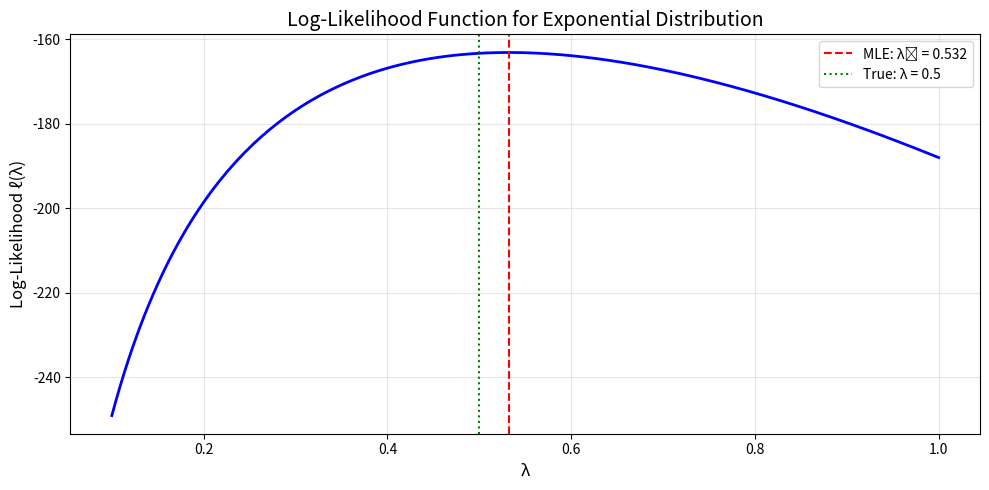
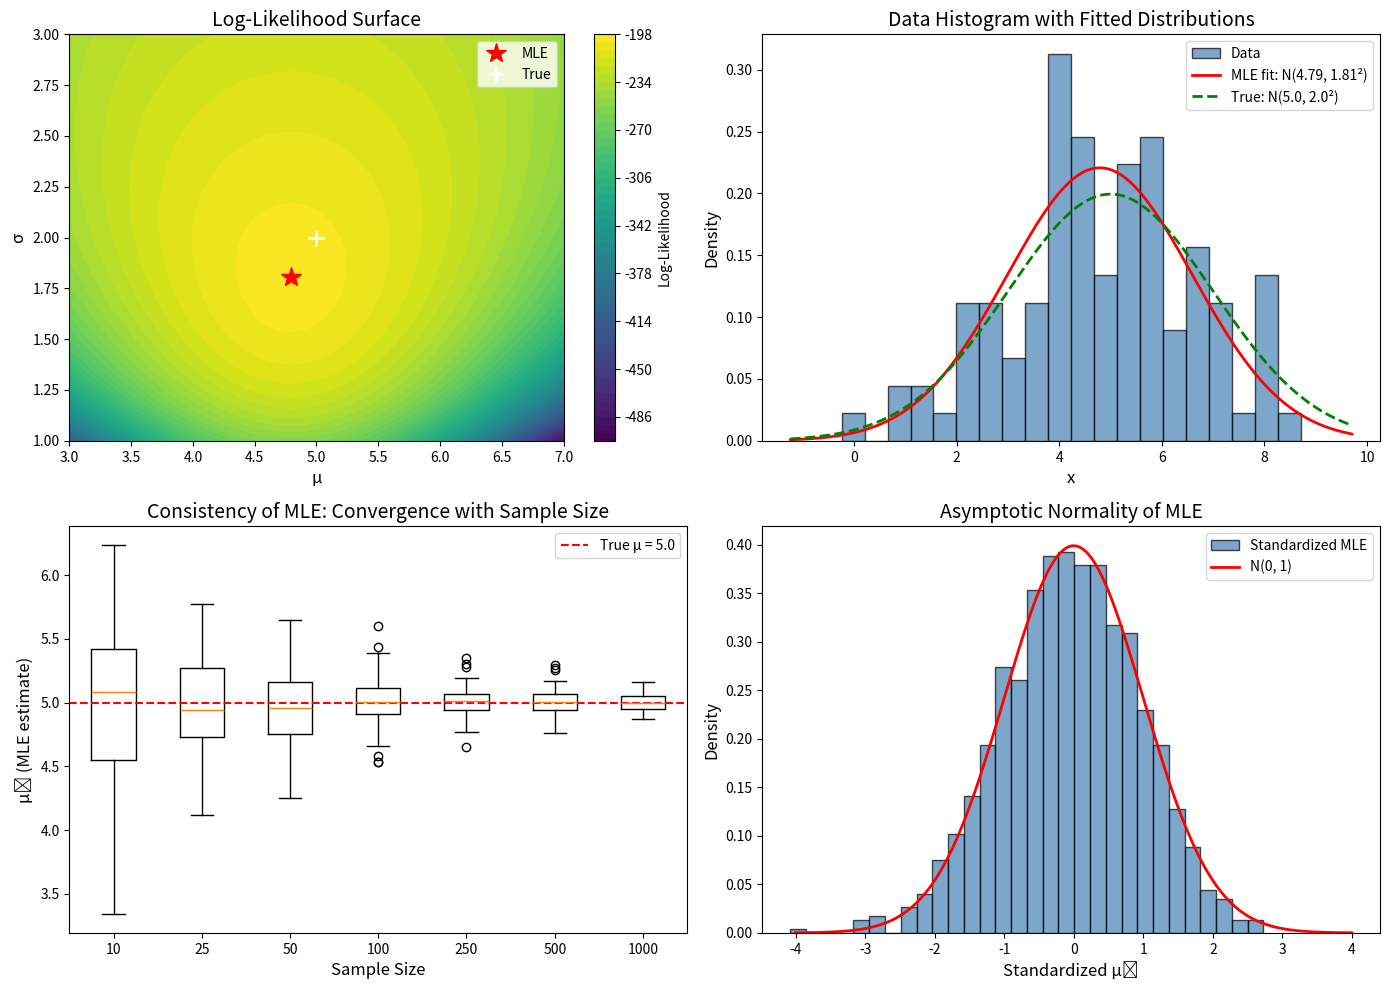

These figures' Python source, in order:
import numpy as np
import matplotlib.pyplot as plt
from scipy import stats
from scipy.optimize import minimize

# Set random seed for reproducibility
np.random.seed(42)

# True parameters for normal distribution
true_mu = 5.0
true_sigma = 2.0

# Generate sample data
n_samples = 100
data = np.random.normal(true_mu, true_sigma, n_samples)

# Analytical MLE estimates
mu_mle = np.mean(data)
sigma_mle = np.sqrt(np.mean((data - mu_mle)**2))

print(f"True parameters: μ = {true_mu}, σ = {true_sigma}")
print(f"MLE estimates: μ̂ = {mu_mle:.4f}, σ̂ = {sigma_mle:.4f}")

# Define negative log-likelihood function for normal distribution
def neg_log_likelihood_normal(params, data):
    mu, sigma = params
    if sigma <= 0:
        return np.inf
    n = len(data)
    nll = (n/2) * np.log(2 * np.pi) + n * np.log(sigma) + \
          (1/(2 * sigma**2)) * np.sum((data - mu)**2)
    return nll

# Numerical optimization to find MLE
initial_guess = [0.0, 1.0]
result = minimize(neg_log_likelihood_normal, initial_guess, args=(data,),
                  method='L-BFGS-B', bounds=[(-np.inf, np.inf), (1e-6, np.inf)])

mu_opt, sigma_opt = result.x
print(f"Numerical optimization: μ̂ = {mu_opt:.4f}, σ̂ = {sigma_opt:.4f}")

# True parameter for exponential distribution
true_lambda = 0.5

# Generate exponential data
exp_data = np.random.exponential(1/true_lambda, n_samples)

# Analytical MLE
lambda_mle = 1 / np.mean(exp_data)

print(f"True parameter: λ = {true_lambda}")
print(f"MLE estimate: λ̂ = {lambda_mle:.4f}")

# Visualize log-likelihood function
lambda_range = np.linspace(0.1, 1.0, 200)
log_likelihood = n_samples * np.log(lambda_range) - lambda_range * np.sum(exp_data)

plt.figure(figsize=(10, 5))
plt.plot(lambda_range, log_likelihood, 'b-', linewidth=2)
plt.axvline(x=lambda_mle, color='r', linestyle='--', label=f'MLE: λ̂ = {lambda_mle:.3f}')
plt.axvline(x=true_lambda, color='g', linestyle=':', label=f'True: λ = {true_lambda}')
plt.xlabel('λ', fontsize=12)
plt.ylabel('Log-Likelihood ℓ(λ)', fontsize=12)
plt.title('Log-Likelihood Function for Exponential Distribution', fontsize=14)
plt.legend()
plt.grid(True, alpha=0.3)
plt.tight_layout()
plt.show()

# True parameter for Poisson distribution
true_lambda_poisson = 3.5

# Generate Poisson data
poisson_data = np.random.poisson(true_lambda_poisson, n_samples)

# Analytical MLE
lambda_mle_poisson = np.mean(poisson_data)

print(f"True parameter: λ = {true_lambda_poisson}")
print(f"MLE estimate: λ̂ = {lambda_mle_poisson:.4f}")

# Create grid for likelihood surface
mu_range = np.linspace(3, 7, 100)
sigma_range = np.linspace(1, 3, 100)
MU, SIGMA = np.meshgrid(mu_range, sigma_range)

# Calculate log-likelihood over the grid
LOG_LIKELIHOOD = np.zeros_like(MU)
for i in range(len(sigma_range)):
    for j in range(len(mu_range)):
        mu_val = mu_range[j]
        sigma_val = sigma_range[i]
        LOG_LIKELIHOOD[i, j] = -neg_log_likelihood_normal([mu_val, sigma_val], data)

# Create comprehensive visualization
fig = plt.figure(figsize=(14, 10))

# Plot 1: Contour plot of likelihood surface
ax1 = fig.add_subplot(2, 2, 1)
contour = ax1.contourf(MU, SIGMA, LOG_LIKELIHOOD, levels=50, cmap='viridis')
ax1.plot(mu_mle, sigma_mle, 'r*', markersize=15, label='MLE')
ax1.plot(true_mu, true_sigma, 'w+', markersize=12, markeredgewidth=2, label='True')
ax1.set_xlabel('μ', fontsize=12)
ax1.set_ylabel('σ', fontsize=12)
ax1.set_title('Log-Likelihood Surface', fontsize=14)
ax1.legend(loc='upper right')
plt.colorbar(contour, ax=ax1, label='Log-Likelihood')

# Plot 2: Histogram with fitted distribution
ax2 = fig.add_subplot(2, 2, 2)
ax2.hist(data, bins=20, density=True, alpha=0.7, color='steelblue', edgecolor='black', label='Data')
x_plot = np.linspace(data.min() - 1, data.max() + 1, 200)
ax2.plot(x_plot, stats.norm.pdf(x_plot, mu_mle, sigma_mle), 'r-', 
         linewidth=2, label=f'MLE fit: N({mu_mle:.2f}, {sigma_mle:.2f}²)')
ax2.plot(x_plot, stats.norm.pdf(x_plot, true_mu, true_sigma), 'g--', 
         linewidth=2, label=f'True: N({true_mu}, {true_sigma}²)')
ax2.set_xlabel('x', fontsize=12)
ax2.set_ylabel('Density', fontsize=12)
ax2.set_title('Data Histogram with Fitted Distributions', fontsize=14)
ax2.legend()

# Plot 3: Consistency of MLE - varying sample sizes
ax3 = fig.add_subplot(2, 2, 3)
sample_sizes = [10, 25, 50, 100, 250, 500, 1000]
n_trials = 100
mu_estimates = np.zeros((len(sample_sizes), n_trials))

for i, n in enumerate(sample_sizes):
    for j in range(n_trials):
        sample = np.random.normal(true_mu, true_sigma, n)
        mu_estimates[i, j] = np.mean(sample)

ax3.boxplot(mu_estimates.T, labels=[str(n) for n in sample_sizes])
ax3.axhline(y=true_mu, color='r', linestyle='--', label=f'True μ = {true_mu}')
ax3.set_xlabel('Sample Size', fontsize=12)
ax3.set_ylabel('μ̂ (MLE estimate)', fontsize=12)
ax3.set_title('Consistency of MLE: Convergence with Sample Size', fontsize=14)
ax3.legend()

# Plot 4: Asymptotic normality demonstration
ax4 = fig.add_subplot(2, 2, 4)
n_large = 500
n_simulations = 1000
mu_estimates_large = np.array([np.mean(np.random.normal(true_mu, true_sigma, n_large)) 
                                for _ in range(n_simulations)])

# Standardize the estimates
standardized = np.sqrt(n_large) * (mu_estimates_large - true_mu) / true_sigma

ax4.hist(standardized, bins=30, density=True, alpha=0.7, color='steelblue', 
         edgecolor='black', label='Standardized MLE')
z = np.linspace(-4, 4, 200)
ax4.plot(z, stats.norm.pdf(z), 'r-', linewidth=2, label='N(0, 1)')
ax4.set_xlabel('Standardized μ̂', fontsize=12)
ax4.set_ylabel('Density', fontsize=12)
ax4.set_title('Asymptotic Normality of MLE', fontsize=14)
ax4.legend()

plt.tight_layout()
plt.savefig('plot.png', dpi=150, bbox_inches='tight')
plt.show()

print("\nFigure saved to plot.png")

# Calculate Fisher Information and confidence interval
fisher_info = n_samples / sigma_mle**2
se_mu = 1 / np.sqrt(fisher_info)  # Standard error

# 95% confidence interval
alpha = 0.05
z_critical = stats.norm.ppf(1 - alpha/2)
ci_lower = mu_mle - z_critical * se_mu
ci_upper = mu_mle + z_critical * se_mu

print(f"MLE estimate: μ̂ = {mu_mle:.4f}")
print(f"Fisher Information: I(μ) = {fisher_info:.4f}")
print(f"Standard Error: SE(μ̂) = {se_mu:.4f}")
print(f"95% Confidence Interval: [{ci_lower:.4f}, {ci_upper:.4f}]")
print(f"True μ = {true_mu} {'is' if ci_lower <= true_mu <= ci_upper else 'is NOT'} in the CI")